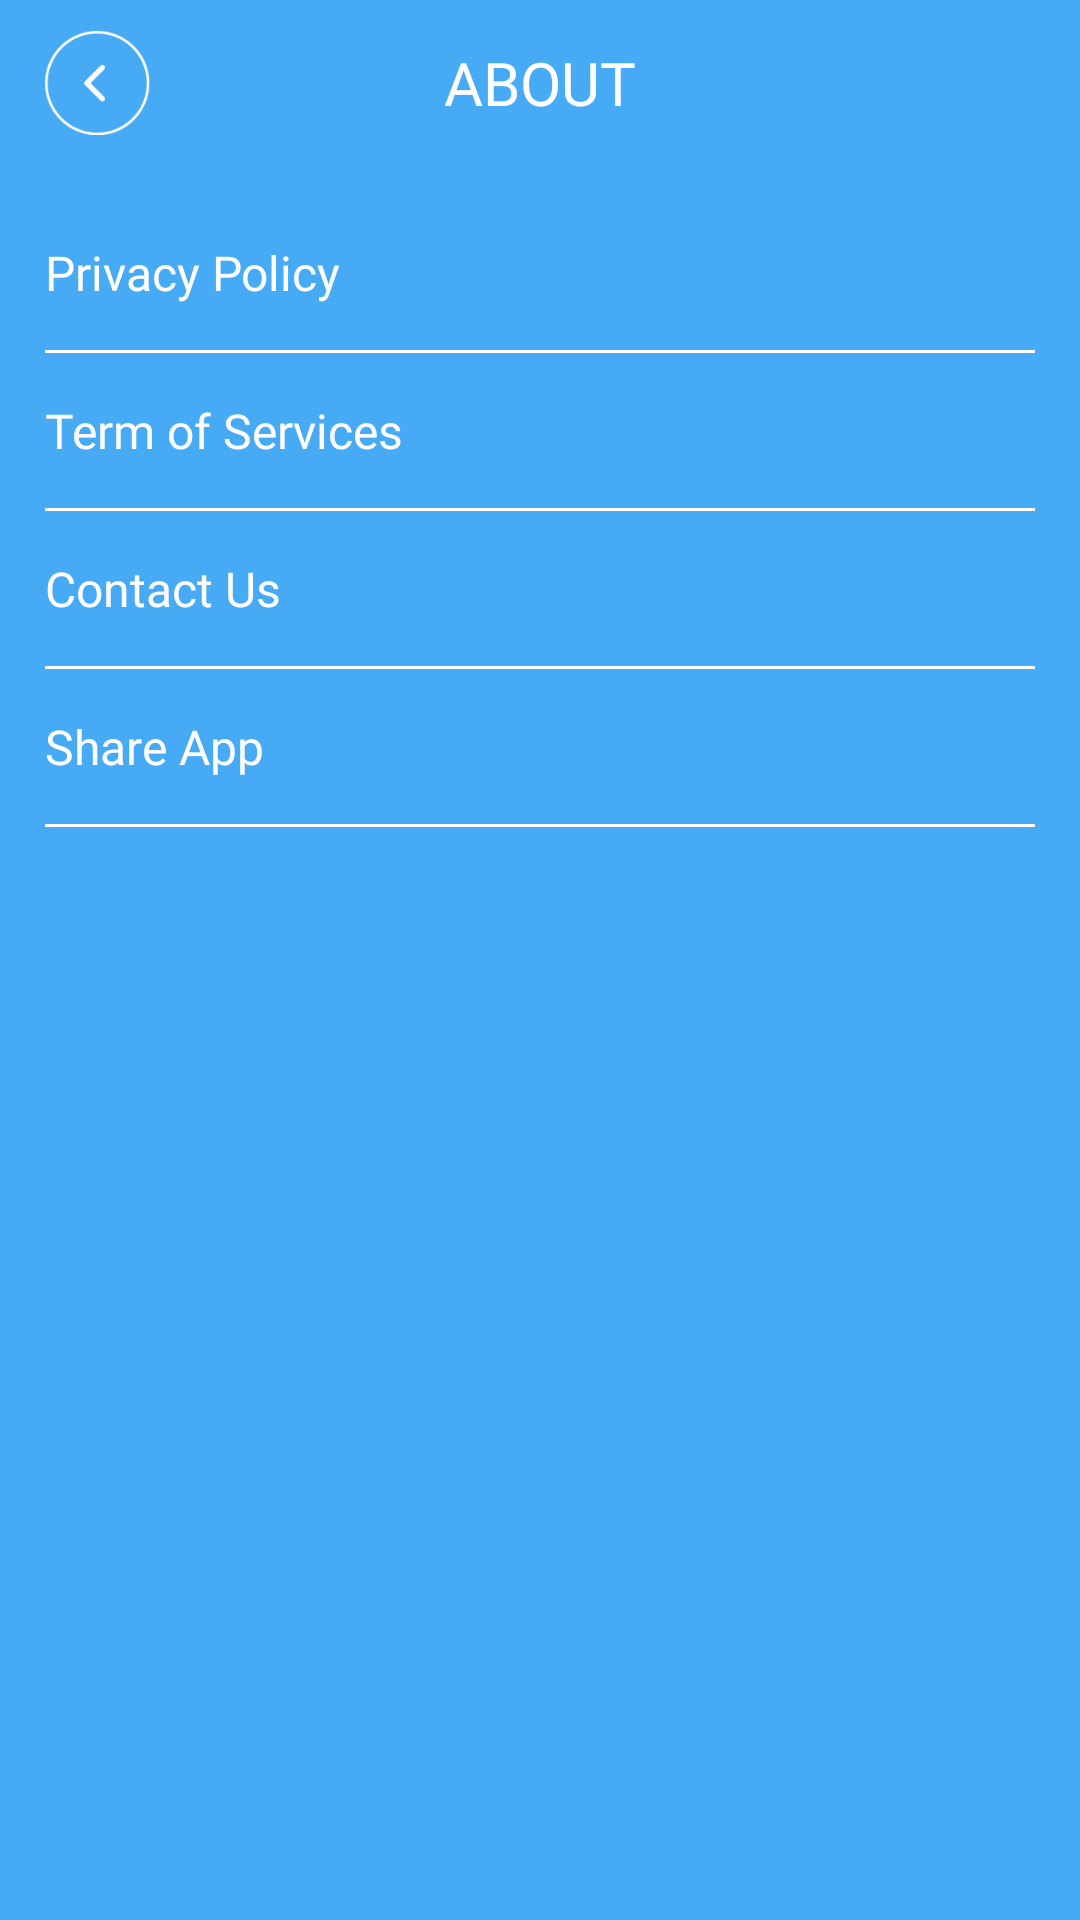

Reconstruct the res/layout file that produces this screen, plus the resources it refers to.
<!-- AndroidManifest.xml: application theme AppTheme -->
<!-- res/layout/activity_about.xml -->
<?xml version="1.0" encoding="utf-8"?>
<androidx.appcompat.widget.LinearLayoutCompat
    xmlns:android="http://schemas.android.com/apk/res/android"
    xmlns:tools="http://schemas.android.com/tools"
    android:layout_width="match_parent"
    android:layout_height="match_parent"
    android:orientation="vertical"
    android:background="@color/blue"
    tools:context=".activities.About"
    android:fitsSystemWindows="true">
    <RelativeLayout
        android:paddingHorizontal="@dimen/dp_15"
        android:layout_marginTop="@dimen/dp_10"
        android:layout_width="match_parent"
        android:layout_height="wrap_content">
        <ImageView
            android:foreground="@drawable/bt_circle_hover"
            android:id="@+id/bt_back"
            android:layout_width="@dimen/dp_35"
            android:layout_height="@dimen/dp_35"
            android:src="@mipmap/ic_back"
             />
        <TextView
            android:layout_centerVertical="true"
            android:fontFamily="@font/regular"
            android:textAllCaps="true"
            android:textColor="@color/white"
            android:text="@string/about"
            android:textSize="@dimen/sp_20"
            android:layout_centerHorizontal="true"
            android:layout_width="wrap_content"
            android:layout_height="wrap_content"/>
    </RelativeLayout>
    <RelativeLayout
        android:paddingHorizontal="@dimen/dp_15"
        android:id="@+id/rl_privacy"
        android:layout_marginTop="@dimen/dp_20"
        android:layout_width="match_parent"
        android:layout_height="wrap_content"
        android:paddingVertical="@dimen/dp_15">
        <TextView
            android:text="@string/privacy_policy"
            android:textColor="@color/white"
            android:fontFamily="@font/regular"
            android:textSize="@dimen/sp_16"
            android:layout_width="wrap_content"
            android:layout_height="wrap_content"/>
    </RelativeLayout>
    <View
        android:layout_marginHorizontal="@dimen/dp_15"
        android:layout_width="match_parent"
        android:layout_height="@dimen/dp_1"
        android:background="@color/white"/>
    <RelativeLayout
        android:paddingHorizontal="@dimen/dp_15"
        android:id="@+id/rl_term"
        android:layout_width="match_parent"
        android:layout_height="wrap_content"
        android:paddingVertical="@dimen/dp_15">
        <TextView
            android:text="@string/term_of_services"
            android:textColor="@color/white"
            android:fontFamily="@font/regular"
            android:textSize="@dimen/sp_16"
            android:layout_width="wrap_content"
            android:layout_height="wrap_content"/>
    </RelativeLayout>
    <View
        android:layout_marginHorizontal="@dimen/dp_15"
        android:layout_width="match_parent"
        android:layout_height="@dimen/dp_1"
        android:background="@color/white"/>
    <RelativeLayout
        android:paddingHorizontal="@dimen/dp_15"
        android:id="@+id/rl_contact"
        android:layout_width="match_parent"
        android:layout_height="wrap_content"
        android:paddingVertical="@dimen/dp_15">
        <TextView
            android:text="@string/contact_us"
            android:textColor="@color/white"
            android:fontFamily="@font/regular"
            android:textSize="@dimen/sp_16"
            android:layout_width="wrap_content"
            android:layout_height="wrap_content"/>
    </RelativeLayout>
    <View
        android:layout_marginHorizontal="@dimen/dp_15"
        android:layout_width="match_parent"
        android:layout_height="@dimen/dp_1"
        android:background="@color/white"/>
    <RelativeLayout
        android:paddingHorizontal="@dimen/dp_15"
        android:id="@+id/rl_share"
        android:layout_width="match_parent"
        android:layout_height="wrap_content"
        android:paddingVertical="@dimen/dp_15">
        <TextView
            android:text="@string/share_app"
            android:textColor="@color/white"
            android:fontFamily="@font/regular"
            android:textSize="@dimen/sp_16"
            android:layout_width="wrap_content"
            android:layout_height="wrap_content"/>
    </RelativeLayout>
    <View
        android:layout_marginHorizontal="@dimen/dp_15"
        android:layout_width="match_parent"
        android:layout_height="@dimen/dp_1"
        android:background="@color/white"/>
    <TextView
        android:layout_width="wrap_content"
        android:layout_height="wrap_content"
        android:layout_marginTop="@dimen/dp_15"
        android:id="@+id/tv_version"
        android:fontFamily="@font/italic"
        android:textColor="@color/white"
        android:textSize="@dimen/sp_15"
        android:layout_gravity="center_horizontal"/>
</androidx.appcompat.widget.LinearLayoutCompat>
<!-- resources referenced by this layout -->
<resources>
  <color name="blue">#47AAF4</color>
  <color name="white">#FFFFFFFF</color>
  <dimen name="dp_1">1dp</dimen>
  <dimen name="dp_10">10dp</dimen>
  <dimen name="dp_15">15dp</dimen>
  <dimen name="dp_20">20dp</dimen>
  <dimen name="dp_35">35dp</dimen>
  <dimen name="sp_15">15sp</dimen>
  <dimen name="sp_16">16sp</dimen>
  <dimen name="sp_20">20sp</dimen>
  <!-- drawable bt_circle_hover (drawable) -->
  <?xml version="1.0" encoding="utf-8"?>
  <selector xmlns:android="http://schemas.android.com/apk/res/android">
      <item android:state_pressed="true" >
          <shape android:shape="oval">
              <solid android:color="@color/grey"/>
          </shape>
      </item>
      <item android:drawable="@android:color/transparent"/>
  </selector>
  <!-- mipmap ic_back: png bitmap (mipmap-hdpi, 2189 bytes) -->
  <string name="about">About</string>
  <string name="contact_us">Contact Us</string>
  <string name="privacy_policy">Privacy Policy</string>
  <string name="share_app">Share App</string>
  <string name="term_of_services">Term of Services</string>
  <style name="AppTheme" parent="Theme.MaterialComponents.Light.NoActionBar.Bridge">
          
          <item name="colorPrimary">@color/blue</item>
          <item name="colorPrimaryDark">@color/blue</item>
          <item name="android:windowDisablePreview">true</item>
      </style>
  <color name="grey">#99545755</color>
</resources>
